Run: headless pygame with SDL's dummy video driver; simulated clock (each Clock.tick advances the game by its frame time, no real sleeping); random seed 0; keys injected as events and as key.get_pressed() state; no mouse input.
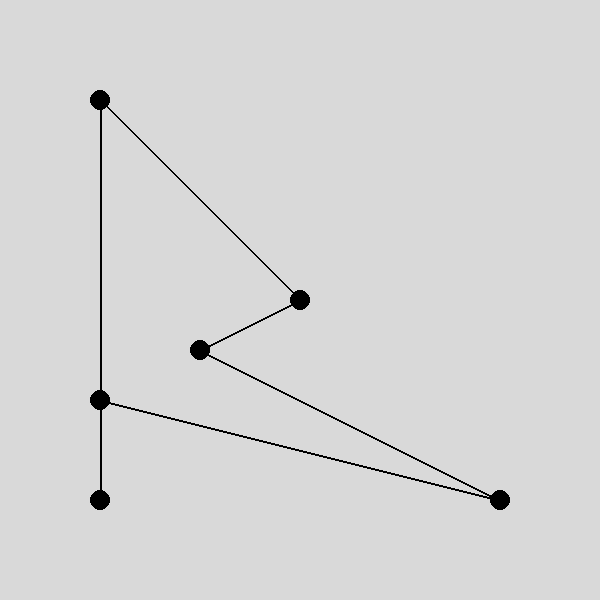
Frame 1 of 4 · flips 1–60 · no input
Frame 2 of 4 · flips 61–180 · tapped SPACE, RETURN · held RIGHT (→), D · screen unchanged from frame 1, image omitted
Frame 3 of 4 · flips 181–300 · held DOWN (↓), S · screen unchanged from frame 2, image omitted
Frame 4 of 4 · flips 301–420 · held LEFT (←), A, UP (↑), W · screen unchanged from frame 3, image omitted

The pygame program that drew these frames:

import pygame 

pygame.init()

SCREEN_WIDTH = 600
SCREEN_HEIGHT = 600 

screen = pygame.display.set_mode((SCREEN_WIDTH, SCREEN_HEIGHT))

class Point: 
    def __init__(self, x, y): 
        self.x = x 
        self.y = y 
        self.color = (0, 0, 0)
        self.radius = 10 

    def plot(self): 
        point = pygame.draw.circle(screen, self.color, (self.x, self.y), self.radius)
        return point
    
    def get_pos(self): 
        return (self.x, self.y) 

 # take all points made and draw a line connecting all of them  
def connect(points: list, color=(0, 0, 0), thickness=2): 
    for i in range(len(points) - 1): 
        start_point = points[i]
        end_point = points[i+1] 
        start_pos = start_point.get_pos()
        end_pos = end_point.get_pos()
        pygame.draw.line(screen, color, start_pos, end_pos, thickness)
        
        first_point = points[0].get_pos()
        last_point = points[-1].get_pos()
        pygame.draw.line(screen, color, first_point, last_point, thickness) 

points = []       

point1 = Point(300, 300)
point2 = Point(100, 100)
point3 = Point(100, 500)
point4 = Point(100, 400) 
point5 = Point(500, 500)
point6 = Point(200, 350)

points.append(point1) 
points.append(point2)
points.append(point3) 
points.append(point4) 
points.append(point5) 
points.append(point6)


def points_fill(points): 
    for point in points: 
        return None 

running = True 
while running: 
    for event in pygame.event.get(): 
        if event.type == pygame.QUIT: 
            running = False 
    
    screen.fill((217, 217, 217))
    for point in points: 
        point.plot()
    connect(points)
    points_fill(points)
    pygame.display.update()
